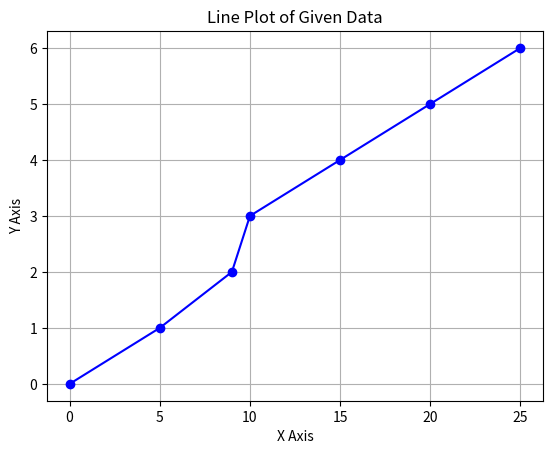

Write the Python code that produced this figure.
import matplotlib.pyplot as plt

# Data
x = [0, 5, 9, 10, 15, 20, 25]
y = [0, 1, 2, 3, 4, 5, 6]

# Create the plot
plt.plot(x, y, marker='o', linestyle='-', color='b')

# Add titles and labels
plt.title('Line Plot of Given Data')
plt.xlabel('X Axis')
plt.ylabel('Y Axis')

# Show grid
plt.grid(True)

# Display the plot
plt.show()


